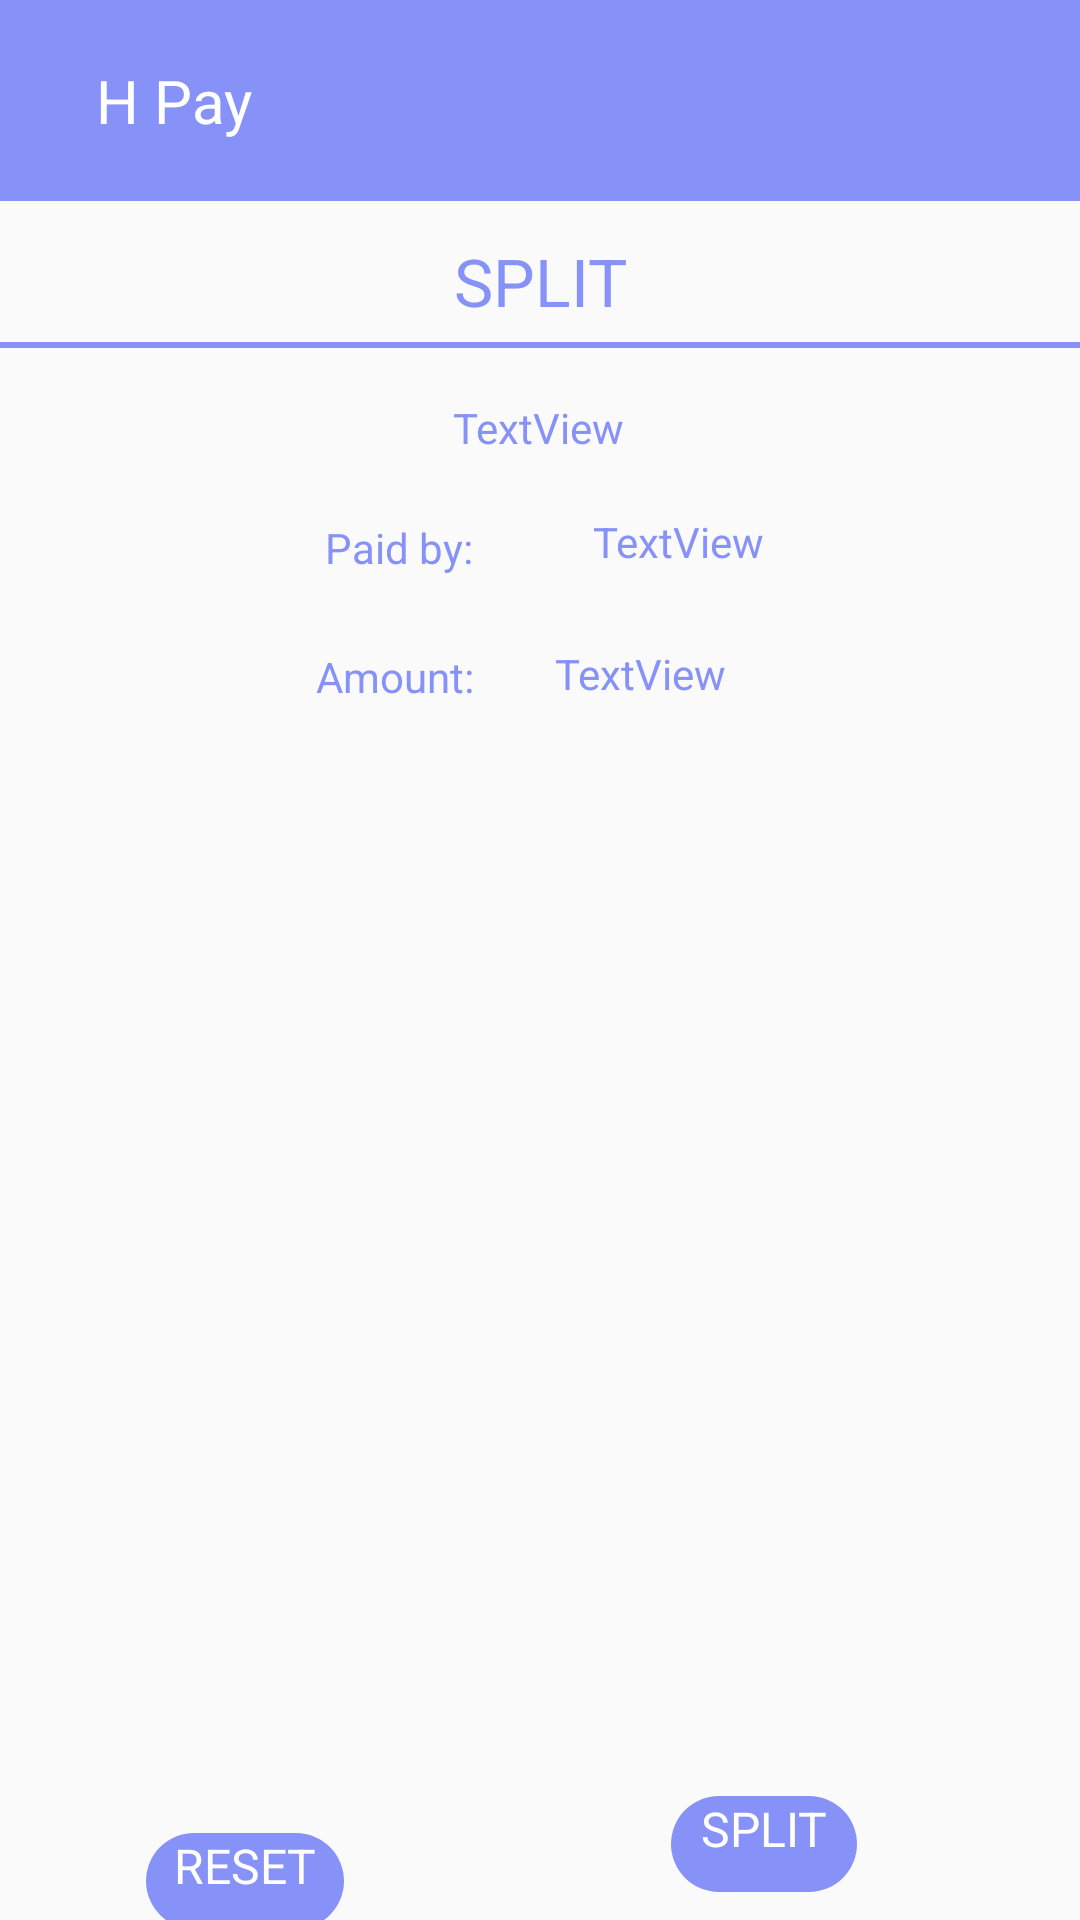

Here is an Android app screen rendered from its layout file. Give the layout XML and the strings, colors and styles it references.
<!-- AndroidManifest.xml: application theme Theme.Hpay -->
<!-- res/layout/activity_split.xml -->
<?xml version="1.0" encoding="utf-8"?>
<androidx.constraintlayout.widget.ConstraintLayout xmlns:android="http://schemas.android.com/apk/res/android"
    xmlns:app="http://schemas.android.com/apk/res-auto"
    xmlns:tools="http://schemas.android.com/tools"
    android:layout_width="match_parent"
    android:layout_height="match_parent"
    android:id="@+id/drawerLayout"
    tools:context=".split">

    <include
        android:id="@+id/include2"
        layout="@layout/toolbar" />

    <androidx.recyclerview.widget.RecyclerView
        android:id="@+id/recyclerView"
        android:layout_width="412dp"
        android:layout_height="408dp"
        app:layout_constraintBottom_toBottomOf="parent"
        app:layout_constraintEnd_toEndOf="parent"
        app:layout_constraintHorizontal_bias="0.0"
        app:layout_constraintStart_toStartOf="parent"
        app:layout_constraintTop_toBottomOf="@+id/include2"
        app:layout_constraintVertical_bias="0.703" />

    <TextView
        android:id="@+id/textView3"
        android:layout_width="122dp"
        android:layout_height="30dp"
        android:layout_marginTop="12dp"
        android:text="Split"
        android:textAlignment="center"
        android:textAllCaps="true"
        android:textColor="@color/lightViolet"
        android:textSize="22dp"
        app:layout_constraintEnd_toEndOf="parent"
        app:layout_constraintStart_toStartOf="parent"
        app:layout_constraintTop_toBottomOf="@+id/include2" />

    <ImageView
        android:id="@+id/imageView2"
        android:layout_width="378dp"
        android:layout_height="38dp"
        android:layout_marginTop="96dp"
        app:layout_constraintEnd_toEndOf="parent"
        app:layout_constraintHorizontal_bias="0.515"
        app:layout_constraintStart_toStartOf="parent"
        app:layout_constraintTop_toTopOf="@+id/include2"
        app:srcCompat="@drawable/line" />

    <TextView
        android:id="@+id/splitName"
        android:layout_width="wrap_content"
        android:layout_height="29dp"
        android:layout_marginTop="24dp"
        android:text="TextView"
        android:textColor="@color/lightViolet"
        app:layout_constraintEnd_toEndOf="parent"
        app:layout_constraintHorizontal_bias="0.498"
        app:layout_constraintStart_toStartOf="parent"
        app:layout_constraintTop_toBottomOf="@+id/textView3" />

    <TextView
        android:id="@+id/textView8"
        android:layout_width="wrap_content"
        android:layout_height="29dp"
        android:layout_marginTop="40dp"
        android:text="Paid by:"
        android:textColor="@color/lightViolet"
        app:layout_constraintEnd_toEndOf="parent"
        app:layout_constraintHorizontal_bias="0.349"
        app:layout_constraintStart_toStartOf="parent"
        app:layout_constraintTop_toTopOf="@+id/splitName" />

    <TextView
        android:id="@+id/paidPerson"
        android:layout_width="wrap_content"
        android:layout_height="29dp"
        android:layout_marginStart="40dp"
        android:layout_marginTop="104dp"
        android:text="TextView"
        android:textColor="@color/lightViolet"
        app:layout_constraintEnd_toEndOf="parent"
        app:layout_constraintHorizontal_bias="0.0"
        app:layout_constraintStart_toEndOf="@+id/textView8"
        app:layout_constraintTop_toBottomOf="@+id/include2" />

    <TextView
        android:id="@+id/textView10"
        android:layout_width="wrap_content"
        android:layout_height="21dp"
        android:layout_marginTop="120dp"
        android:text="Amount:"
        android:textColor="@color/lightViolet"
        app:layout_constraintEnd_toEndOf="parent"
        app:layout_constraintHorizontal_bias="0.343"
        app:layout_constraintStart_toStartOf="parent"
        app:layout_constraintTop_toTopOf="@+id/imageView2" />

    <TextView
        android:id="@+id/textView11"
        android:layout_width="wrap_content"
        android:layout_height="wrap_content"
        android:layout_marginTop="148dp"
        android:text="TextView"
        android:textColor="@color/lightViolet"
        app:layout_constraintEnd_toEndOf="parent"
        app:layout_constraintHorizontal_bias="0.611"
        app:layout_constraintStart_toStartOf="parent"
        app:layout_constraintTop_toBottomOf="@+id/include2" />

    <TextView
        android:id="@+id/reset"
        android:layout_width="66dp"
        android:layout_height="32dp"
        android:layout_marginTop="20dp"
        android:text="RESET"
        android:textSize="16dp"
        android:textAlignment="center"
        android:background="@drawable/btnbgk"
        android:textColor="@color/white"
        app:layout_constraintEnd_toEndOf="parent"
        app:layout_constraintHorizontal_bias="0.165"
        app:layout_constraintStart_toStartOf="parent"
        app:layout_constraintTop_toBottomOf="@+id/recyclerView" />

    <TextView
        android:id="@+id/startSplit"
        android:layout_width="62dp"
        android:layout_height="32dp"
        android:layout_marginEnd="72dp"
        android:background="@drawable/btnbgk"
        android:text="Split"
        android:textAlignment="center"
        android:textAllCaps="true"
        android:textColor="@color/white"
        android:textSize="16dp"
        app:layout_constraintBottom_toBottomOf="parent"
        app:layout_constraintEnd_toEndOf="parent"
        app:layout_constraintHorizontal_bias="0.98"
        app:layout_constraintStart_toEndOf="@+id/reset"
        app:layout_constraintTop_toBottomOf="@+id/recyclerView"
        app:layout_constraintVertical_bias="0.454" />


</androidx.constraintlayout.widget.ConstraintLayout>
<!-- res/layout/toolbar.xml (included above) -->
<?xml version="1.0" encoding="utf-8"?>
<LinearLayout xmlns:android="http://schemas.android.com/apk/res/android"
    android:layout_width="match_parent"
    android:layout_height="wrap_content"
    android:padding="20dp"
    android:id="@+id/toolbar"
    android:background="@drawable/boxabove"
    android:gravity="center_vertical">

    <ImageView
        android:layout_width="wrap_content"
        android:layout_height="wrap_content"
        android:id="@+id/menu"
        android:src="@drawable/baseline_menu_24"/>
    <TextView
        android:layout_width="wrap_content"
        android:layout_height="wrap_content"
        android:text="H Pay"
        android:textColor="@color/white"
        android:textSize="20sp"
        android:layout_marginStart="12dp"/>


</LinearLayout>
<!-- resources referenced by this layout -->
<resources>
  <color name="lightViolet">#8692f7</color>
  <color name="white">#FFFFFFFF</color>
  <!-- drawable boxabove (drawable) -->
  <?xml version="1.0" encoding="utf-8"?>
  <shape xmlns:android="http://schemas.android.com/apk/res/android"
      android:shape="rectangle">
      <stroke android:color="@color/lightViolet"/>
      <solid android:color="@color/lightViolet"/>
  
  </shape>
  <!-- drawable btnbgk (drawable) -->
  <?xml version="1.0" encoding="utf-8"?>
  <shape xmlns:android="http://schemas.android.com/apk/res/android"
      android:shape="rectangle">
  
      <solid android:color="@color/lightViolet"/>
      <corners android:radius="20dp"/>
  
  </shape>
  <!-- drawable line (drawable) -->
  <?xml version="1.0" encoding="utf-8"?>
  <shape
      android:shape="line"
      xmlns:android="http://schemas.android.com/apk/res/android">
      <stroke android:color="@color/lightViolet" android:width="2dp"/>
  </shape>
  <style name="Theme.Hpay" parent="Base.Theme.Hpay" />
  <style name="Base.Theme.Hpay" parent="Theme.AppCompat.Light.NoActionBar">
          
          
      </style>
</resources>
